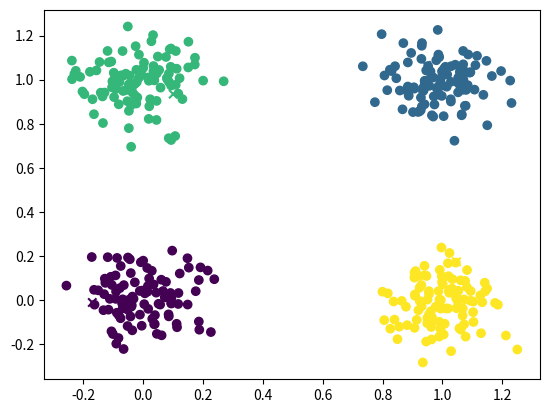
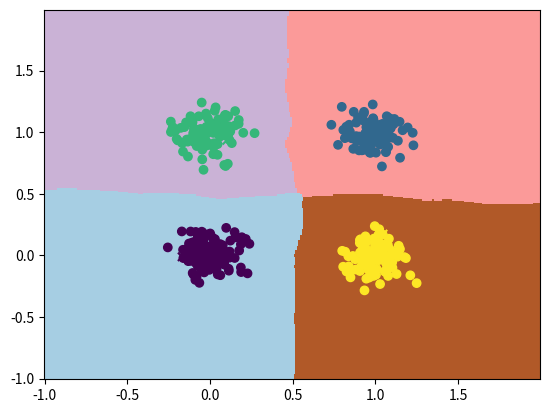

The matplotlib source for these figures, in order:
'''
This script contains the skeleton code for the sample assignment-1 for the kNN classifier.
'''
import numpy as np
import matplotlib.pyplot as plt


class KNNClassifier:
    def __init__(self, k = 3):
        """
        k is the number of nearest neighbors to be considered
        """

        self.k = k
        self.X_train = None
        self.y_train = None

    def train(self, X_train, y_train):
        """
        Train the KNN classifier. For this assignment, you can store the training data itself
        Parameters:
            - X_train : N x D array of training data. Each row is a training sample
            - y_train : N x 1 array of training labels
        Returns: 
            - None
        Save the data in self.X_train and self.y_train
        """
        self.X_train = X_train
        self.y_train = y_train
        # Complete your code here



    def predict(self, X_test):
        """
        Predict labels for test data using the trained classifier
        Parameters:
            - X_test : M x D array of test data. Each row is a test sample
        Returns:
            - predictions : Predicted labels for the test data
        """
        # Complete your code here
        predictions = np.zeros(X_test.shape[0])
        
        for i, x in enumerate(X_test):
            pred_label = self.predict_single_data(x)
            predictions[i] = pred_label
        print(np.array(predictions))
        # Complete your code here

        return np.array(predictions)
    
    def predict_single_data(self, x):
        """
        predict a single data point
        Parameters:
            - x : 1 x D array of test data. Each row is a test sample
        Returns: Predicted label for the test data
        label is the class from y_train that is most represented by the k nearest neighbors
        You can change the return statement to return  the appropriate value

        """
        #distance for single value
        dist = np.linalg.norm(self.X_train - x, axis = 1) #axis was missing here, with courtesy of chgp
        #index according to distances of k neighbors
        index = np.argsort(dist)[:self.k]
        #labels corresponding to the index 
        labels = self.y_train[index]
        #unique labels and their counts
        predict_label = np.bincount(labels).argmax()
        # Complete your code here

        return predict_label

    

    def compute_accuracy(self, X_test, y_test):
        """
        Compute the accuracy of the classifier on the test set
        Parameters:
            - X_test : M x D array of test data. Each row is a test sample
            - y_test : M x 1 array of test labels
        Returns:
            - accuracy : Accuracy of the classifier
        Hint: You should be able to use the predict function get
        the predicted labels for the test data and then compute the accuracy
        """

        # Complete your code here

        return 

if __name__ == '__main__':
  
    # Test your code here, you can add more test cases to test your implementations. A simple 
    # test case has been provided below:
    # We assume 4 classes and 10 training samples per class with 2 features each and 1 test sample per class
    # We use Guassian random numbers to generate the data with different means for each class
    
    # Generate training data
    np.random.seed(0)

    # Number of classes
    C = 4
    # Number of training samples per class
    N = 101
    means = np.array([[0, 0], [1, 1], [0, 1], [1, 0]])

    # Generate data
    X_train = np.zeros((N*C, 2))
    y_train = np.zeros(N*C).astype(int)

    for i in range(C):
        X_train[i*N:(i+1)*N, :] = np.random.randn(N, 2)/10 + means[i, :]
        y_train[i*N:(i+1)*N] = i


    # Generate test data
    X_test = np.zeros((C, 2))
    y_test = np.zeros(C)

    for i in range(C):
        X_test[i, :] = np.random.randn(1, 2)/10 + means[i, :]
        y_test[i] = i

    # Create a kNN classifier object
    knn = KNNClassifier(k=4)

    # Train the kNN classifier
    knn.train(X_train, y_train)

    # Compute accuracy on the test set
    accuracy = knn.compute_accuracy(X_test, y_test)

    print('Accuracy of the classifier is ', accuracy)

    # Plot the training and the test data
     
    plt.figure()
    plt.scatter(X_train[:, 0], X_train[:, 1], c=y_train)
    plt.scatter(X_test[:, 0], X_test[:, 1], c=y_test, marker='x')
    plt.show()
    
    # Plot the decision boundary
    # Create a meshgrid of points to be classified
    x_min = -1
    x_max = 2
    y_min = -1
    y_max = 2
    h = 0.01
    xx, yy = np.meshgrid(np.arange(x_min, x_max, h), np.arange(y_min, y_max, h))
    X_grid = np.c_[xx.ravel(), yy.ravel()]

    # Classify each point of the meshgrid using the trained kNN classifier
    Z = knn.predict(X_grid)

    # Plot the classification boundary
    
    plt.figure()
    plt.pcolormesh(xx, yy, Z.reshape(xx.shape), cmap=plt.cm.Paired)
    plt.scatter(X_train[:, 0], X_train[:, 1], c=y_train)
    plt.scatter(X_test[:, 0], X_test[:, 1], c=y_test, marker='x')
    plt.show()
    













